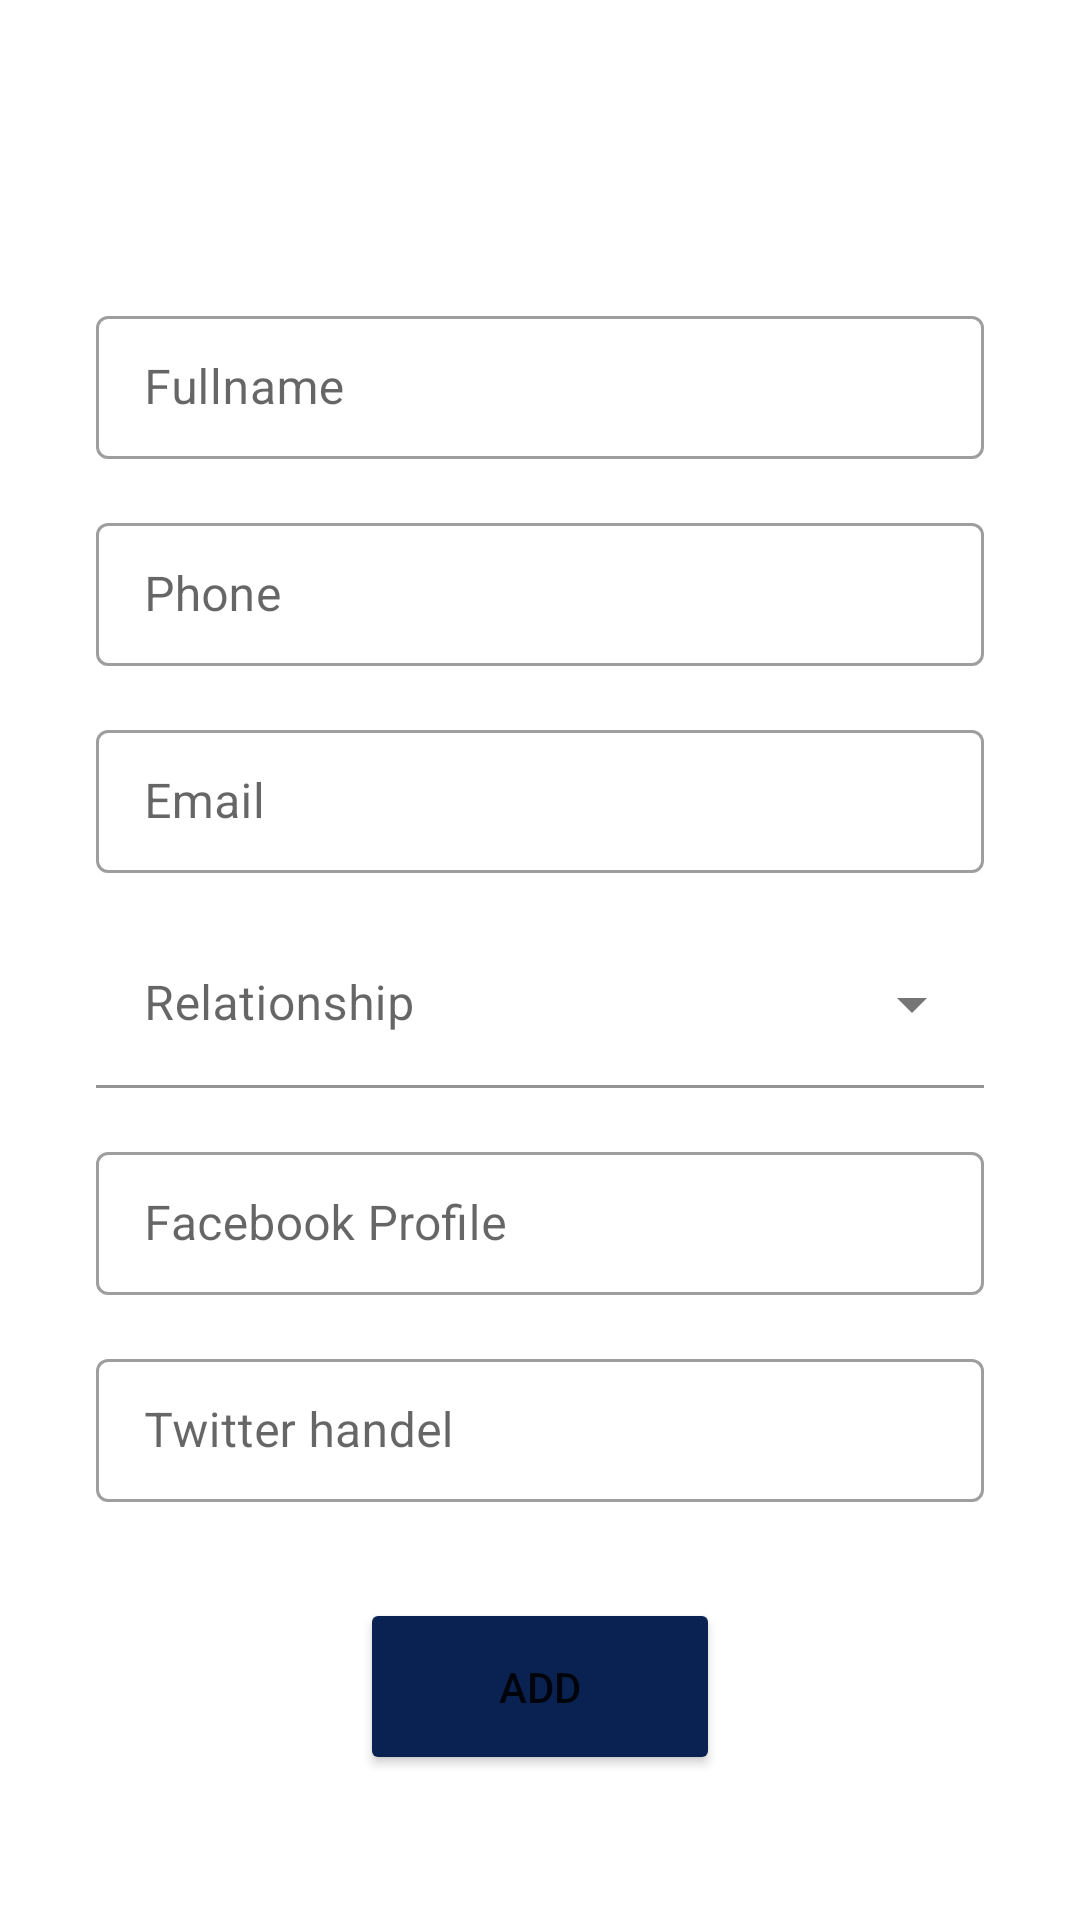

Produce the Android XML layout that renders to this screen, including the resource entries it uses.
<!-- AndroidManifest.xml: application theme Theme.ReachForHelp -->
<!-- res/layout/frnds__family_fragment.xml -->
<?xml version="1.0" encoding="utf-8"?>
<androidx.constraintlayout.widget.ConstraintLayout
    xmlns:android="http://schemas.android.com/apk/res/android"
    xmlns:tools="http://schemas.android.com/tools"
    android:layout_width="match_parent"
    android:layout_height="match_parent"
    xmlns:app="http://schemas.android.com/apk/res-auto"
    tools:context=".ui.dashboard.ui.frnds_family.Frnds_FamilyFragment">

    <com.google.android.material.textfield.TextInputLayout
        android:id="@+id/textInput_fullname"
        style="@style/Widget.MaterialComponents.TextInputLayout.OutlinedBox.Dense"
        android:layout_width="match_parent"
        android:layout_height="wrap_content"
        android:layout_marginStart="@dimen/standard_big_margin"
        android:layout_marginTop="100dp"
        android:layout_marginEnd="@dimen/standard_big_margin"
        android:hint="@string/fullname_ff"
        app:layout_constraintEnd_toEndOf="parent"
        app:layout_constraintStart_toStartOf="parent"
        app:layout_constraintTop_toTopOf="parent">

        <com.google.android.material.textfield.TextInputEditText
            android:id="@+id/editText_fullname"
            android:layout_width="match_parent"
            android:layout_height="wrap_content"
            android:hint="" />
    </com.google.android.material.textfield.TextInputLayout>

    <com.google.android.material.textfield.TextInputLayout
        android:id="@+id/textInput_phone_number"
        style="@style/Widget.MaterialComponents.TextInputLayout.OutlinedBox.Dense"
        android:layout_width="match_parent"
        android:layout_height="wrap_content"
        android:layout_marginStart="32dp"
        android:layout_marginTop="16dp"
        android:layout_marginEnd="32dp"
        android:hint="@string/phone_ff"
        app:layout_constraintEnd_toEndOf="@+id/textInput_fullname"
        app:layout_constraintStart_toStartOf="@+id/textInput_fullname"
        app:layout_constraintTop_toBottomOf="@+id/textInput_fullname">

        <com.google.android.material.textfield.TextInputEditText
            android:id="@+id/editText_phone"
            android:layout_width="match_parent"
            android:layout_height="wrap_content"
            android:hint="" />
    </com.google.android.material.textfield.TextInputLayout>

    <com.google.android.material.textfield.TextInputLayout
        android:id="@+id/textInput_email_address"
        style="@style/Widget.MaterialComponents.TextInputLayout.OutlinedBox.Dense"
        android:layout_width="match_parent"
        android:layout_height="wrap_content"
        android:layout_marginStart="32dp"
        android:layout_marginTop="16dp"
        android:layout_marginEnd="32dp"
        android:hint="@string/email_family_friends"
        app:layout_constraintEnd_toEndOf="@+id/textInput_phone_number"
        app:layout_constraintStart_toStartOf="@+id/textInput_phone_number"
        app:layout_constraintTop_toBottomOf="@+id/textInput_phone_number">

        <com.google.android.material.textfield.TextInputEditText
            android:id="@+id/editText_email_address"
            android:layout_width="match_parent"
            android:layout_height="wrap_content"
            android:hint="" />
    </com.google.android.material.textfield.TextInputLayout>

    <com.google.android.material.textfield.TextInputLayout
        android:id="@+id/textInput_relationSh"
        style="@style/Widget.MaterialComponents.TextInputLayout.FilledBox.ExposedDropdownMenu"
        android:layout_width="match_parent"
        android:layout_height="wrap_content"
        android:layout_marginStart="32dp"
        android:layout_marginTop="16dp"
        android:layout_marginEnd="32dp"
        android:hint="@string/relationship"
        android:maxLines="2"
        app:layout_constraintEnd_toEndOf="@+id/textInput_email_address"
        app:layout_constraintStart_toStartOf="@+id/textInput_email_address"
        app:layout_constraintTop_toBottomOf="@+id/textInput_email_address">

        <AutoCompleteTextView
            android:id="@+id/autoText_relationship"
            android:layout_width="match_parent"
            android:layout_height="wrap_content"
            android:backgroundTint="@color/white"
            android:hint=""
            app:boxStrokeWidth="8dp"/>

    </com.google.android.material.textfield.TextInputLayout>

    <com.google.android.material.textfield.TextInputLayout
        android:id="@+id/textInput_facebook"
        style="@style/Widget.MaterialComponents.TextInputLayout.OutlinedBox.Dense"
        android:layout_width="match_parent"
        android:layout_height="wrap_content"
        android:layout_marginStart="32dp"
        android:layout_marginTop="16dp"
        android:layout_marginEnd="32dp"
        android:hint="@string/facebook_profile"
        app:layout_constraintEnd_toEndOf="@+id/textInput_relationSh"
        app:layout_constraintStart_toStartOf="@+id/textInput_relationSh"
        app:layout_constraintTop_toBottomOf="@+id/textInput_relationSh">

        <com.google.android.material.textfield.TextInputEditText
            android:id="@+id/editText_facebook"
            android:layout_width="match_parent"
            android:layout_height="wrap_content"
            android:hint="" />
    </com.google.android.material.textfield.TextInputLayout>

    <com.google.android.material.textfield.TextInputLayout
        android:id="@+id/textInput_twitter"
        style="@style/Widget.MaterialComponents.TextInputLayout.OutlinedBox.Dense"
        android:layout_width="match_parent"
        android:layout_height="wrap_content"
        android:layout_marginStart="32dp"
        android:layout_marginTop="16dp"
        android:layout_marginEnd="32dp"
        android:hint="@string/twitter_handel"
        app:layout_constraintEnd_toEndOf="@+id/textInput_facebook"
        app:layout_constraintStart_toStartOf="@+id/textInput_facebook"
        app:layout_constraintTop_toBottomOf="@+id/textInput_facebook">

        <com.google.android.material.textfield.TextInputEditText
            android:id="@+id/editText_twitter"
            android:layout_width="match_parent"
            android:layout_height="wrap_content"
            android:hint="" />
    </com.google.android.material.textfield.TextInputLayout>

    <Button
        android:id="@+id/btn_add_family"
        android:layout_width="0dp"
        android:layout_height="wrap_content"
        android:layout_marginStart="120dp"
        android:layout_marginTop="32dp"
        android:layout_marginEnd="120dp"
        android:text="@string/add"
        android:padding="20dp"
        android:backgroundTint="@color/btn_background"
        app:layout_constraintEnd_toEndOf="parent"
        app:layout_constraintStart_toStartOf="parent"
        app:layout_constraintTop_toBottomOf="@+id/textInput_twitter" />

</androidx.constraintlayout.widget.ConstraintLayout>
<!-- resources referenced by this layout -->
<resources>
  <color name="btn_background">#0A2252</color>
  <color name="white">#FFFFFFFF</color>
  <dimen name="standard_big_margin">32dp</dimen>
  <string name="add">Add</string>
  <string name="email_family_friends">Email</string>
  <string name="facebook_profile">Facebook Profile</string>
  <string name="fullname_ff">Fullname</string>
  <string name="phone_ff">Phone</string>
  <string name="relationship">Relationship</string>
  <string name="twitter_handel">Twitter handel</string>
  <style name="Theme.ReachForHelp" parent="Theme.MaterialComponents.DayNight.DarkActionBar">
          
          <item name="colorPrimary">@color/purple_500</item>
          <item name="colorPrimaryVariant">@color/purple_700</item>
          <item name="colorOnPrimary">@color/white</item>
          
          <item name="colorSecondary">@color/teal_200</item>
          <item name="colorSecondaryVariant">@color/teal_700</item>
          <item name="colorOnSecondary">@color/black</item>
          
          <item name="android:statusBarColor" tools:targetApi="l">?attr/colorPrimaryVariant</item>
          
      </style>
  <color name="purple_500">#FF6200EE</color>
  <color name="purple_700">#FF3700B3</color>
  <color name="teal_200">#FF03DAC5</color>
  <color name="teal_700">#FF018786</color>
  <color name="black">#FF000000</color>
</resources>
